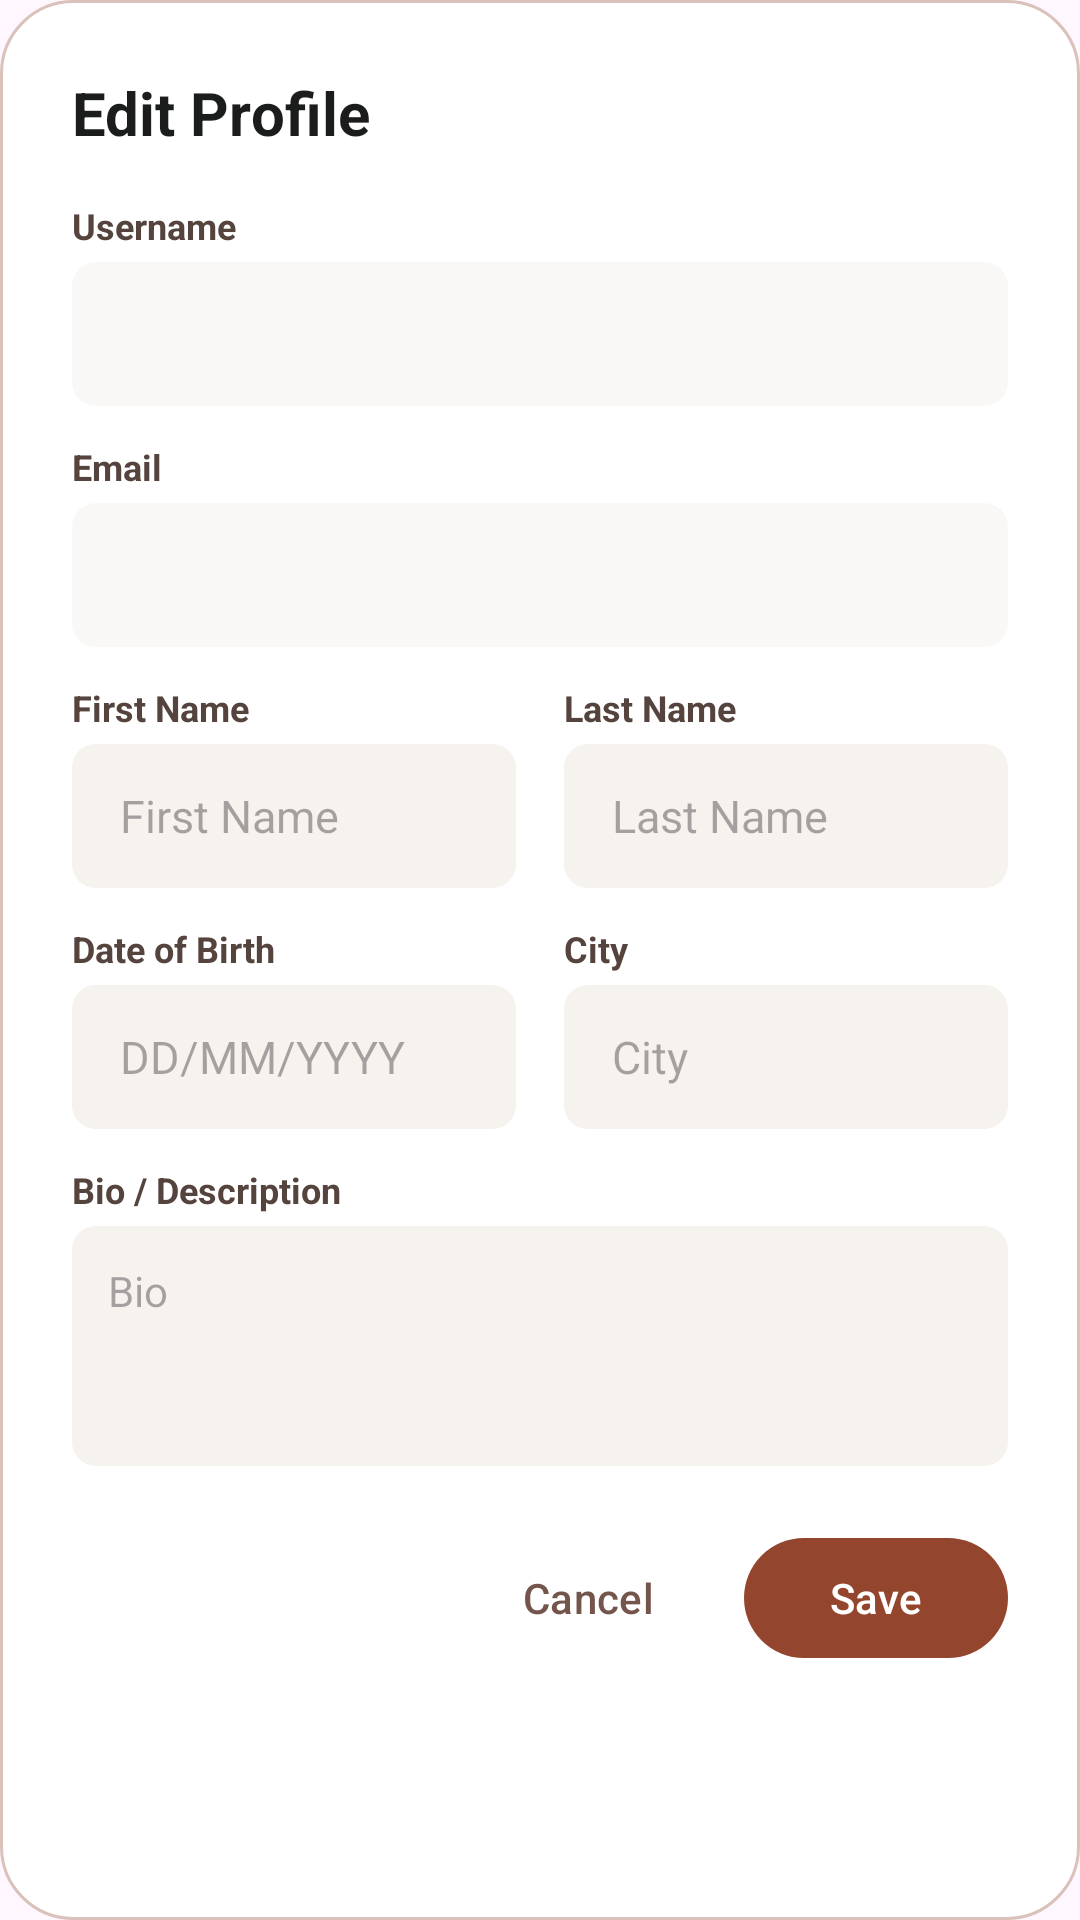

Produce the Android XML layout that renders to this screen, including the resource entries it uses.
<!-- AndroidManifest.xml: application theme Theme.Bookify -->
<!-- res/layout/dialog_edit_profile.xml -->
<?xml version="1.0" encoding="utf-8"?>
<LinearLayout 
    xmlns:android="http://schemas.android.com/apk/res/android"
    xmlns:app="http://schemas.android.com/apk/res-auto"
    android:layout_width="match_parent"
    android:layout_height="wrap_content"
    android:background="@drawable/bg_dialog_rounded"
    android:orientation="vertical"
    android:padding="24dp">

    <TextView
        android:layout_width="match_parent"
        android:layout_height="wrap_content"
        android:text="Edit Profile"
        android:textColor="@color/on_surface"
        android:textSize="20sp"
        android:textStyle="bold" />

    <TextView
        android:layout_width="match_parent"
        android:layout_height="wrap_content"
        android:layout_marginTop="16dp"
        android:text="Username"
        android:textColor="@color/on_surface_variant"
        android:textSize="12sp"
        android:textStyle="bold" />

    <EditText
        android:id="@+id/dialogEtUsername"
        android:layout_width="match_parent"
        android:layout_height="48dp"
        android:layout_marginTop="4dp"
        android:background="@drawable/bg_rounded_light_brown"
        android:enabled="false"
        android:focusable="false"
        android:alpha="0.5"
        android:paddingHorizontal="16dp"
        android:textColor="@color/on_surface_variant"
        android:textSize="15sp" />

    <TextView
        android:layout_width="match_parent"
        android:layout_height="wrap_content"
        android:layout_marginTop="12dp"
        android:text="Email"
        android:textColor="@color/on_surface_variant"
        android:textSize="12sp"
        android:textStyle="bold" />

    <EditText
        android:id="@+id/dialogEtEmail"
        android:layout_width="match_parent"
        android:layout_height="48dp"
        android:layout_marginTop="4dp"
        android:background="@drawable/bg_rounded_light_brown"
        android:enabled="false"
        android:focusable="false"
        android:alpha="0.5"
        android:paddingHorizontal="16dp"
        android:textColor="@color/on_surface_variant"
        android:textSize="15sp" />

    <LinearLayout
        android:layout_width="match_parent"
        android:layout_height="wrap_content"
        android:layout_marginTop="12dp"
        android:orientation="horizontal"
        android:baselineAligned="false">
        
        <LinearLayout
            android:layout_width="0dp"
            android:layout_height="wrap_content"
            android:layout_weight="1"
            android:orientation="vertical"
            android:layout_marginEnd="8dp">
            
            <TextView
                android:layout_width="match_parent"
                android:layout_height="wrap_content"
                android:text="First Name"
                android:textColor="@color/on_surface_variant"
                android:textSize="12sp"
                android:textStyle="bold" />

            <EditText
                android:id="@+id/dialogEtFirstName"
                android:layout_width="match_parent"
                android:layout_height="48dp"
                android:layout_marginTop="4dp"
                android:background="@drawable/bg_rounded_light_brown"
                android:hint="First Name"
                android:paddingHorizontal="16dp"
                android:textColor="@color/on_surface"
                android:textSize="15sp" />
        </LinearLayout>

        <LinearLayout
            android:layout_width="0dp"
            android:layout_height="wrap_content"
            android:layout_weight="1"
            android:orientation="vertical"
            android:layout_marginStart="8dp">

            <TextView
                android:layout_width="match_parent"
                android:layout_height="wrap_content"
                android:text="Last Name"
                android:textColor="@color/on_surface_variant"
                android:textSize="12sp"
                android:textStyle="bold" />

            <EditText
                android:id="@+id/dialogEtLastName"
                android:layout_width="match_parent"
                android:layout_height="48dp"
                android:layout_marginTop="4dp"
                android:background="@drawable/bg_rounded_light_brown"
                android:hint="Last Name"
                android:paddingHorizontal="16dp"
                android:textColor="@color/on_surface"
                android:textSize="15sp" />
        </LinearLayout>
    </LinearLayout>

    <LinearLayout
        android:layout_width="match_parent"
        android:layout_height="wrap_content"
        android:layout_marginTop="12dp"
        android:orientation="horizontal"
        android:baselineAligned="false">
        
        <LinearLayout
            android:layout_width="0dp"
            android:layout_height="wrap_content"
            android:layout_weight="1"
            android:orientation="vertical"
            android:layout_marginEnd="8dp">
            
            <TextView
                android:layout_width="match_parent"
                android:layout_height="wrap_content"
                android:text="Date of Birth"
                android:textColor="@color/on_surface_variant"
                android:textSize="12sp"
                android:textStyle="bold" />

            <EditText
                android:id="@+id/dialogEtDob"
                android:layout_width="match_parent"
                android:layout_height="48dp"
                android:layout_marginTop="4dp"
                android:background="@drawable/bg_rounded_light_brown"
                android:hint="DD/MM/YYYY"
                android:paddingHorizontal="16dp"
                android:textColor="@color/on_surface"
                android:textSize="15sp" />
        </LinearLayout>

        <LinearLayout
            android:layout_width="0dp"
            android:layout_height="wrap_content"
            android:layout_weight="1"
            android:orientation="vertical"
            android:layout_marginStart="8dp">

            <TextView
                android:layout_width="match_parent"
                android:layout_height="wrap_content"
                android:text="City"
                android:textColor="@color/on_surface_variant"
                android:textSize="12sp"
                android:textStyle="bold" />

            <EditText
                android:id="@+id/dialogEtCity"
                android:layout_width="match_parent"
                android:layout_height="48dp"
                android:layout_marginTop="4dp"
                android:background="@drawable/bg_rounded_light_brown"
                android:hint="City"
                android:paddingHorizontal="16dp"
                android:textColor="@color/on_surface"
                android:textSize="15sp" />
        </LinearLayout>
    </LinearLayout>

    <TextView
        android:layout_width="match_parent"
        android:layout_height="wrap_content"
        android:layout_marginTop="12dp"
        android:text="Bio / Description"
        android:textColor="@color/on_surface_variant"
        android:textSize="12sp"
        android:textStyle="bold" />

    <EditText
        android:id="@+id/dialogEtBio"
        android:layout_width="match_parent"
        android:layout_height="80dp"
        android:layout_marginTop="4dp"
        android:background="@drawable/bg_rounded_light_brown"
        android:gravity="top|start"
        android:hint="Bio"
        android:padding="12dp"
        android:textColor="@color/on_surface"
        android:textSize="14sp" />

    <LinearLayout
        android:layout_width="match_parent"
        android:layout_height="wrap_content"
        android:layout_marginTop="20dp"
        android:gravity="end"
        android:orientation="horizontal">

        <com.google.android.material.button.MaterialButton
            android:id="@+id/dialogBtnCancelProfile"
            style="@style/Widget.Material3.Button.TextButton"
            android:layout_width="wrap_content"
            android:layout_height="48dp"
            android:layout_marginEnd="8dp"
            android:text="Cancel"
            android:textColor="@color/tertiary" />

        <com.google.android.material.button.MaterialButton
            android:id="@+id/dialogBtnSaveProfile"
            android:layout_width="wrap_content"
            android:layout_height="48dp"
            android:text="Save"
            android:textColor="@color/white"
            app:backgroundTint="@color/brown_primary"
            app:cornerRadius="24dp" />
    </LinearLayout>
</LinearLayout>
<!-- resources referenced by this layout -->
<resources>
  <color name="brown_primary">#93452D</color>
  <color name="on_surface">#1B1C1C</color>
  <color name="on_surface_variant">#55433E</color>
  <color name="tertiary">#74554B</color>
  <color name="white">#FFFFFFFF</color>
  <!-- drawable bg_dialog_rounded (drawable) -->
  <?xml version="1.0" encoding="utf-8"?>
  <shape xmlns:android="http://schemas.android.com/apk/res/android">
      <solid android:color="@android:color/white" />
  
      <stroke
          android:width="1dp"
          android:color="#DAC1BA" />
  
      <corners android:radius="24dp" />
  </shape>
  <!-- drawable bg_rounded_light_brown (drawable) -->
  <?xml version="1.0" encoding="utf-8"?>
  <shape xmlns:android="http://schemas.android.com/apk/res/android"
      android:shape="rectangle">
  
      
      <solid android:color="#F6F2EE" />
  
      
      <corners android:radius="8dp" />
  
  </shape>
  <style name="Theme.Bookify" parent="Base.Theme.Bookify" />
  <style name="Base.Theme.Bookify" parent="Theme.Material3.DayNight.NoActionBar">
          
          
      </style>
</resources>
